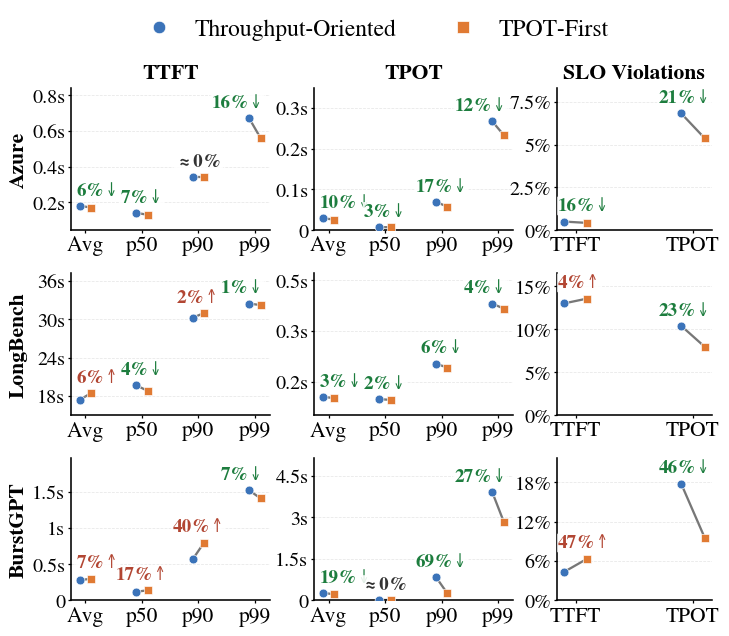

This chart was generated by the following Python code: (Note: this script raises an exception after producing the figure.)
from pathlib import Path

import matplotlib.pyplot as plt
import numpy as np
from matplotlib.lines import Line2D
from matplotlib.ticker import FuncFormatter, MaxNLocator

# ============================================================
# Raw data
# TTFT is in seconds
# TPOT is in milliseconds (converted to seconds for plotting)
# SLO is in percentage
# Lower is better for all metrics
# ============================================================

raw_data = {
    "Azure": {
        "TTFT": {
            "Throughput-Oriented": [0.18, 0.14, 0.34, 0.67],
            "TPOT-First":          [0.17, 0.13, 0.34, 0.56],
        },
        "TPOT": {
            "Throughput-Oriented": [29.0, 7.3, 69.5, 266.7],
            "TPOT-First":          [26.0, 7.1, 57.7, 233.6],
        },
        "SLO": {
            "Throughput-Oriented": [0.50, 6.83],   # [TTFT violation, TPOT violation]
            "TPOT-First":          [0.42, 5.38],
        },
    },

    "LongBench": {
        "TTFT": {
            "Throughput-Oriented": [17.38, 19.65, 30.23, 32.43],
            "TPOT-First":          [18.45, 18.80, 30.96, 32.21],
        },
        "TPOT": {
            "Throughput-Oriented": [104.7, 98.2, 203.5, 380.9],
            "TPOT-First":          [101.7, 96.1, 191.7, 366.2],
        },
        "SLO": {
            "Throughput-Oriented": [13.00, 10.40],
            "TPOT-First":          [13.57, 7.97],
        },
    },

    "BurstGPT": {
        "TTFT": {
            "Throughput-Oriented": [0.28, 0.12, 0.57, 1.52],
            "TPOT-First":          [0.30, 0.14, 0.80, 1.41],
        },
        "TPOT": {
            "Throughput-Oriented": [273.1, 5.9, 847.7, 3893.0],
            "TPOT-First":          [221.9, 5.9, 262.9, 2844.0],
        },
        "SLO": {
            "Throughput-Oriented": [4.33, 17.77],
            "TPOT-First":          [6.37, 9.58],
        },
    },
}

row_labels = ["Azure", "LongBench", "BurstGPT"]

metric_specs = {
    "TTFT": {
        "labels": ["Avg", "p50", "p90", "p99"],
        "title": "TTFT",
    },
    "TPOT": {
        "labels": ["Avg", "p50", "p90", "p99"],
        "title": "TPOT",
    },
    "SLO": {
        "labels": ["TTFT", "TPOT"],
        "title": "SLO Violations",
    },
}

# ============================================================
# Global style
# ============================================================

plt.rcParams.update({
    "font.family": "serif",
    "font.serif": ["Times New Roman", "Nimbus Roman", "DejaVu Serif", "STIXGeneral"],
    "mathtext.fontset": "stix",

    "font.size": 12,

    "axes.titlesize": 15.5,
    "axes.titleweight": "bold",

    "xtick.labelsize": 15.5,
    "ytick.labelsize": 14.5,

    "legend.fontsize": 17.0,

    "axes.linewidth": 1.15,
    "axes.spines.top": False,
    "axes.spines.right": False,

    "figure.dpi": 180,
    "savefig.dpi": 400,
})

policy_colors = {
    "Throughput-Oriented": "#3B73B9",
    "TPOT-First": "#E07A33",
}

policy_markers = {
    "Throughput-Oriented": "o",
    "TPOT-First": "s",
}

connector_color = "#777777"

improve_color = "#1D7D3E"   # lower is better
degrade_color = "#B24633"
neutral_color = "#333333"

point_size = 40
connector_width = 1.65
horizontal_offset = 0.10

# ============================================================
# Helpers
# ============================================================

def convert_for_plot(metric, values):
    if metric == "TPOT":
        return [v / 1000.0 for v in values]   # ms -> s
    return list(values)

def pct_change(base, new):
    if base == 0:
        return None
    return 100.0 * (new - base) / base

def change_label(base, new):
    change = pct_change(base, new)
    if change is None:
        return ""
    if abs(change) < 0.5:
        return "≈0%"
    if change < 0:
        return f"{abs(change):.0f}%↓"
    return f"{change:.0f}%↑"

def change_color(base, new):
    change = pct_change(base, new)
    if change is None or abs(change) < 0.5:
        return neutral_color
    if change < 0:
        return improve_color
    return degrade_color

def sec_formatter(x, pos):
    if abs(x) < 1e-10:
        return "0"
    if abs(x) >= 1:
        if abs(x - round(x)) < 1e-8:
            return f"{int(round(x))}s"
        return f"{x:.1f}s"
    return f"{x:.1f}s"

def pct_formatter(x, pos):
    if abs(x - round(x)) < 1e-8:
        return f"{int(round(x))}%"
    return f"{x:.1f}%"

def apply_axis_format(ax, metric):
    if metric in ["TTFT", "TPOT"]:
        ax.yaxis.set_major_formatter(FuncFormatter(sec_formatter))
    else:
        ax.yaxis.set_major_formatter(FuncFormatter(pct_formatter))

def set_limits(ax, metric, plotted_values):
    vals = np.asarray(plotted_values, dtype=float)
    vmin = float(np.min(vals))
    vmax = float(np.max(vals))
    span = vmax - vmin
    if span == 0:
        span = max(abs(vmax), 1.0) * 0.1

    if metric == "SLO":
        lower = 0.0
        upper = vmax + max(0.22 * vmax, 0.8)
    else:
        lower = max(0.0, vmin - 0.16 * span)
        upper = vmax + 0.32 * span

    ax.set_ylim(lower, upper)

def draw_panel(ax, metric, base_raw, tpot_raw, xlabels):
    base_plot = convert_for_plot(metric, base_raw)
    tpot_plot = convert_for_plot(metric, tpot_raw)

    x = np.arange(len(xlabels), dtype=float)

    set_limits(ax, metric, base_plot + tpot_plot)
    apply_axis_format(ax, metric)

    ymin, ymax = ax.get_ylim()
    yspan = ymax - ymin

    for i, (b_raw, t_raw, b_plot, t_plot) in enumerate(zip(base_raw, tpot_raw, base_plot, tpot_plot)):
        xb = x[i] - horizontal_offset
        xt = x[i] + horizontal_offset

        ax.plot(
            [xb, xt],
            [b_plot, t_plot],
            color=connector_color,
            linewidth=connector_width,
            solid_capstyle="round",
            zorder=1
        )

        ax.scatter(
            xb, b_plot,
            s=point_size,
            color=policy_colors["Throughput-Oriented"],
            marker=policy_markers["Throughput-Oriented"],
            edgecolor="white",
            linewidth=0.45,
            zorder=3
        )

        ax.scatter(
            xt, t_plot,
            s=point_size,
            color=policy_colors["TPOT-First"],
            marker=policy_markers["TPOT-First"],
            edgecolor="white",
            linewidth=0.45,
            zorder=3
        )

        label_y = max(b_plot, t_plot) + 0.050 * yspan
        if i == 0:
            label_x = x[i] - 0.15
            label_ha = "left"
        elif i == len(xlabels) - 1:
            label_x = x[i] + 0.15
            label_ha = "right"
        else:
            label_x = x[i]
            label_ha = "center"
        ax.text(
            label_x, label_y,
            change_label(b_raw, t_raw),
            ha=label_ha,
            va="bottom",
            fontsize=13.8,
            fontweight="bold",
            color=change_color(b_raw, t_raw),
            bbox=dict(
                boxstyle="round,pad=0.05",
                facecolor="white",
                edgecolor="none",
                alpha=0.88
            ),
            zorder=5
        )

    ax.set_xticks(x)
    ax.set_xticklabels(xlabels)
    ax.yaxis.set_major_locator(MaxNLocator(nbins=4))

    ax.grid(axis="y", linestyle="--", linewidth=0.55, alpha=0.30)
    ax.tick_params(axis="x", length=2.5, width=0.9, pad=1.5)
    ax.tick_params(axis="y", length=2.5, width=0.9, pad=1.5)
    ax.margins(x=0.05)

# ============================================================
# Figure
# ============================================================

fig, axes = plt.subplots(
    nrows=3,
    ncols=3,
    figsize=(7.35, 6.45),
    gridspec_kw={"width_ratios": [1.08, 1.08, 0.84]},
)

metrics = ["TTFT", "TPOT", "SLO"]

for r, workload in enumerate(row_labels):
    for c, metric in enumerate(metrics):
        ax = axes[r, c]

        base_raw = raw_data[workload][metric]["Throughput-Oriented"]
        tpot_raw = raw_data[workload][metric]["TPOT-First"]

        draw_panel(
            ax=ax,
            metric=metric,
            base_raw=base_raw,
            tpot_raw=tpot_raw,
            xlabels=metric_specs[metric]["labels"],
        )

        if r == 0:
            ax.set_title(metric_specs[metric]["title"], pad=7)

        ax.set_ylabel("")

        if c == 0:
            ax.text(
                -0.26, 0.5, workload,
                transform=ax.transAxes,
                rotation=90,
                ha="center",
                va="center",
                fontsize=15.5,
                fontweight="bold",
            )

# ============================================================
# Legend
# ============================================================

legend_handles = [
    Line2D(
        [0], [0],
        linestyle="none",
        marker=policy_markers["Throughput-Oriented"],
        markerfacecolor=policy_colors["Throughput-Oriented"],
        markeredgecolor="white",
        markeredgewidth=0.5,
        markersize=9.0,
        label="Throughput-Oriented",
    ),
    Line2D(
        [0], [0],
        linestyle="none",
        marker=policy_markers["TPOT-First"],
        markerfacecolor=policy_colors["TPOT-First"],
        markeredgecolor="white",
        markeredgewidth=0.5,
        markersize=9.0,
        label="TPOT-First",
    ),
]

fig.legend(
    handles=legend_handles,
    loc="upper center",
    bbox_to_anchor=(0.53, 1.02),
    ncol=2,
    frameon=False,
    handletextpad=0.50,
    columnspacing=1.8,
)

# ============================================================
# Layout
# ============================================================

fig.subplots_adjust(
    left=0.12,
    right=0.992,
    bottom=0.085,
    top=0.88,
    wspace=0.24,   # 更大的列间距
    hspace=0.30,
)

# ============================================================
# Output
# ============================================================

output_path = Path(__file__).resolve().parent / "policy_comparison.pdf"
output_path.parent.mkdir(parents=True, exist_ok=True)
plt.savefig(output_path, bbox_inches="tight")
plt.show()
